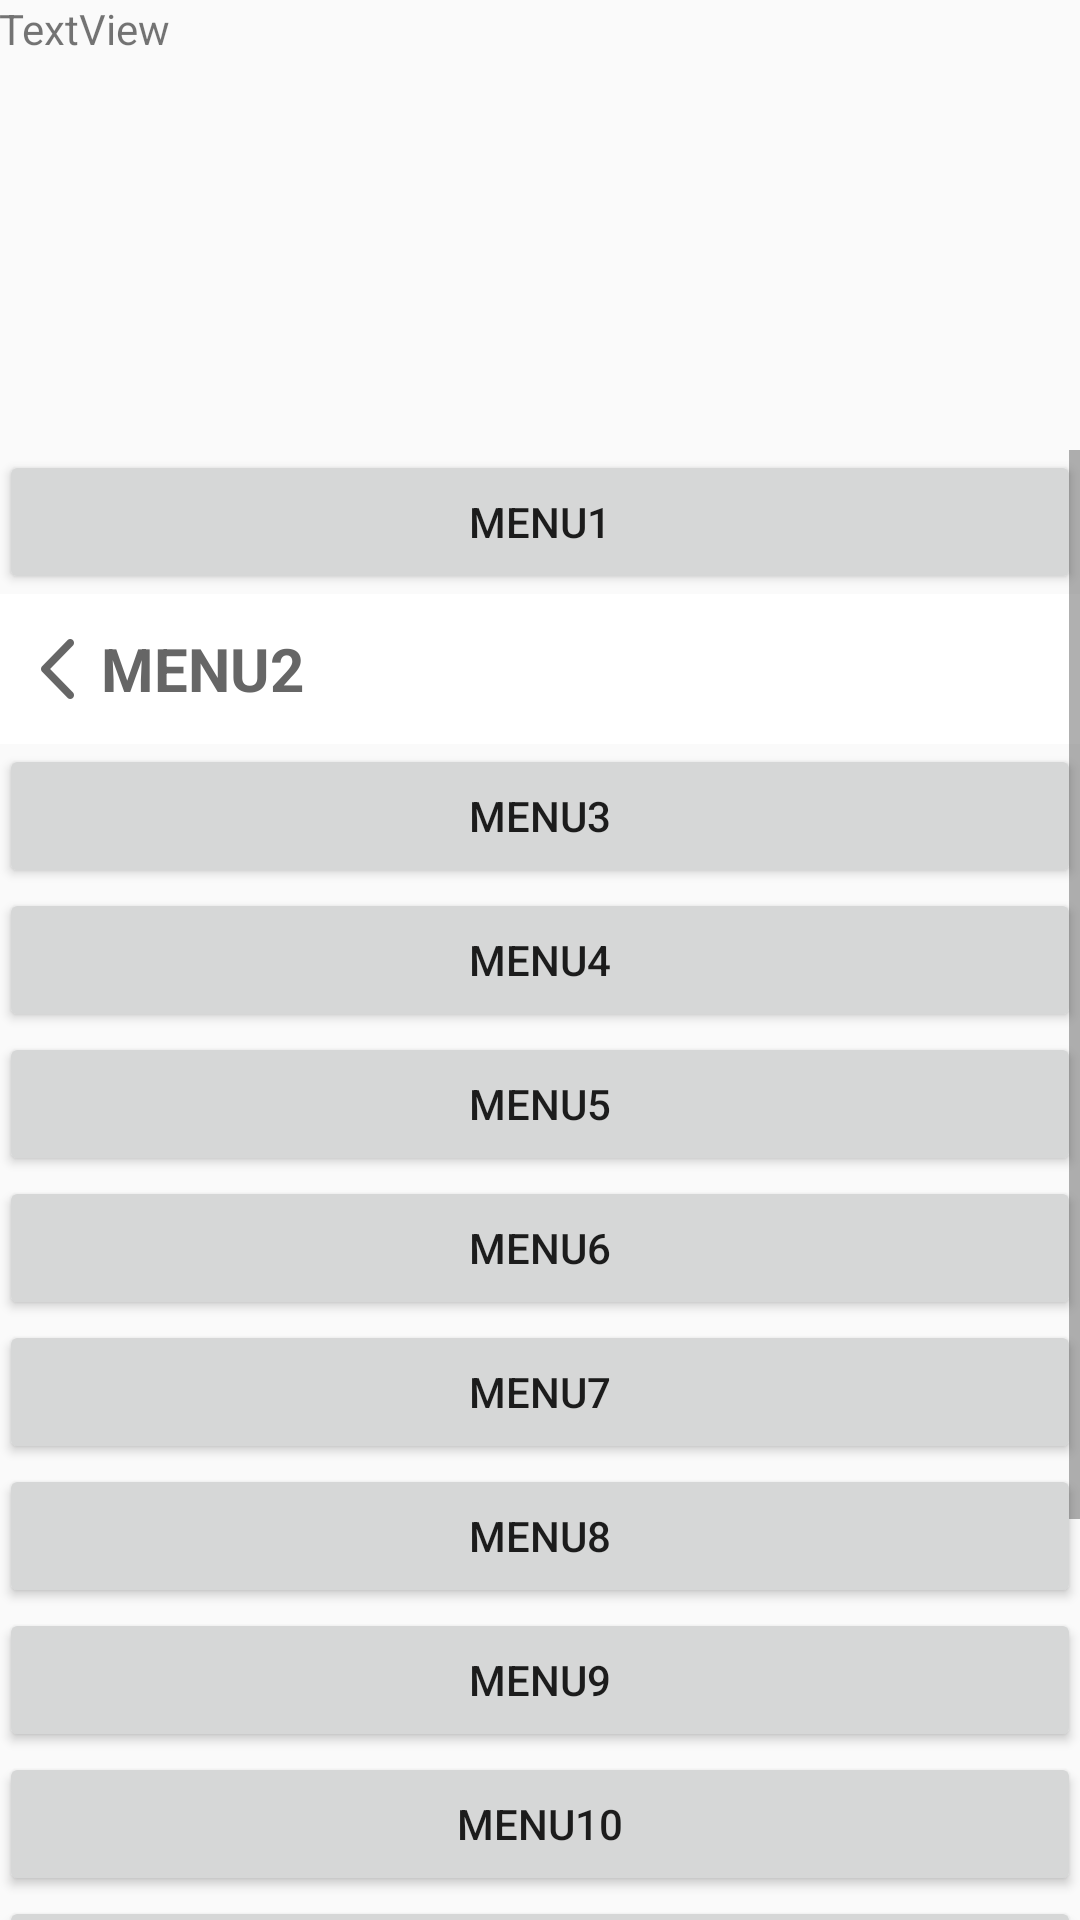

Write the Android layout XML for this screen, with the resource values it uses.
<!-- AndroidManifest.xml: activity theme AppTheme.NoActionBar -->
<!-- res/layout/activity_main.xml -->
<?xml version="1.0" encoding="utf-8"?>
<RelativeLayout xmlns:android="http://schemas.android.com/apk/res/android"
    xmlns:tools="http://schemas.android.com/tools"
    android:layout_width="match_parent"
    android:layout_height="match_parent"
    android:paddingBottom="@dimen/activity_vertical_margin"
    android:paddingLeft="@dimen/activity_horizontal_margin"
    android:paddingRight="@dimen/activity_horizontal_margin"
    android:paddingTop="@dimen/activity_vertical_margin"
    tools:context=".MainActivity">

    <TextView
        android:id="@+id/textView1"
        android:layout_width="match_parent"
        android:layout_height="150dp"
        android:text="TextView" />

    <ScrollView
        android:id="@+id/scrollView1"
        android:layout_width="match_parent"
        android:layout_height="wrap_content"
        android:layout_below="@id/textView1">

        <LinearLayout
            android:layout_width="match_parent"
            android:layout_height="match_parent"
            android:orientation="vertical">

            <Button
                android:id="@+id/button1"
                android:layout_width="match_parent"
                android:layout_height="wrap_content"
                android:onClick="mOnClick"
                android:text="menu1" />

            <FrameLayout
                android:id="@+id/button2"
                android:layout_width="match_parent"
                android:layout_height="50dp"
                android:clickable="true"
                android:orientation="horizontal" >

                <FrameLayout
                    android:id="@+id/top_bg"
                    android:layout_width="match_parent"
                    android:layout_height="match_parent"
                    android:background="#ffffff" >
                </FrameLayout>

                <LinearLayout
                    android:id="@+id/top_back"
                    android:layout_width="wrap_content"
                    android:layout_height="match_parent"
                    android:layout_gravity="left|center_vertical"
                    android:gravity="center_vertical"
                    android:orientation="horizontal" >

                    <ImageView
                        android:id="@+id/btnDisconnect"
                        android:layout_width="wrap_content"
                        android:layout_height="wrap_content"
                        android:layout_marginLeft="14dp"
                        android:src="@drawable/com_back_btn_alpha"
                        android:clickable="false" />

                    <TextView
                        android:layout_width="wrap_content"
                        android:layout_height="wrap_content"
                        android:layout_marginLeft="9dp"
                        android:layout_marginRight="10dp"
                        android:text="MENU2"
                        android:textColor="@color/selector_title_text_color"
                        android:textSize="20dp"
                        android:textStyle="bold" />
                </LinearLayout>
            </FrameLayout>

            <Button
                android:id="@+id/button3"
                android:layout_width="match_parent"
                android:layout_height="wrap_content"
                android:onClick="mOnClick"
                android:text="menu3" />

            <Button
                android:id="@+id/button4"
                android:layout_width="match_parent"
                android:layout_height="wrap_content"
                android:onClick="mOnClick"
                android:text="menu4" />

            <Button
                android:id="@+id/button5"
                android:layout_width="match_parent"
                android:layout_height="wrap_content"
                android:onClick="mOnClick"
                android:text="menu5" />

            <Button
                android:id="@+id/button6"
                android:layout_width="match_parent"
                android:layout_height="wrap_content"
                android:onClick="mOnClick"
                android:text="menu6" />

            <Button
                android:id="@+id/button7"
                android:layout_width="match_parent"
                android:layout_height="wrap_content"
                android:onClick="mOnClick"
                android:text="menu7" />

            <Button
                android:id="@+id/button8"
                android:layout_width="match_parent"
                android:layout_height="wrap_content"
                android:onClick="mOnClick"
                android:text="menu8" />

            <Button
                android:id="@+id/button9"
                android:layout_width="match_parent"
                android:layout_height="wrap_content"
                android:onClick="mOnClick"
                android:text="menu9" />

            <Button
                android:id="@+id/button10"
                android:layout_width="match_parent"
                android:layout_height="wrap_content"
                android:onClick="mOnClick"
                android:text="menu10" />

            <Button
                android:id="@+id/button11"
                android:layout_width="match_parent"
                android:layout_height="wrap_content"
                android:onClick="mOnClick"
                android:text="menu11" />

            <Button
                android:id="@+id/button12"
                android:layout_width="match_parent"
                android:layout_height="wrap_content"
                android:onClick="mOnClick"
                android:text="menu12" />

            <Button
                android:id="@+id/button13"
                android:layout_width="match_parent"
                android:layout_height="wrap_content"
                android:onClick="mOnClick"
                android:text="menu13" />

            <Button
                android:id="@+id/button14"
                android:layout_width="match_parent"
                android:layout_height="wrap_content"
                android:onClick="mOnClick"
                android:text="menu14" />
        </LinearLayout>
    </ScrollView>

</RelativeLayout>
<!-- resources referenced by this layout -->
<resources>
  <!-- drawable com_back_btn_alpha (drawable) -->
  <?xml version="1.0" encoding="utf-8"?>
  <selector
      xmlns:android="http://schemas.android.com/apk/res/android">
      <item android:state_focused="true" android:state_pressed="false" android:drawable="@drawable/com_back_btn1_50" />
      <item android:state_focused="true" android:state_pressed="true" android:drawable="@drawable/com_back_btn1_50" />
      <item android:state_focused="false" android:state_pressed="true" android:drawable="@drawable/com_back_btn1_50" />
      <item android:state_enabled="false" android:drawable="@drawable/com_back_btn1_20" />
      <item android:drawable="@drawable/com_back_btn1_n" />
  </selector>
  <style name="AppTheme.NoActionBar">
          <item name="windowActionBar">false</item>
          <item name="windowNoTitle">true</item>
      </style>
  <!-- drawable com_back_btn1_50: png bitmap (drawable-xxhdpi, 1706 bytes) -->
  <!-- drawable com_back_btn1_20: png bitmap (drawable-xxhdpi, 1563 bytes) -->
  <!-- drawable com_back_btn1_n: png bitmap (drawable-xxhdpi, 1743 bytes) -->
</resources>
